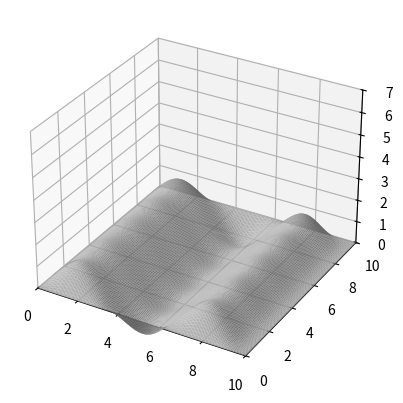
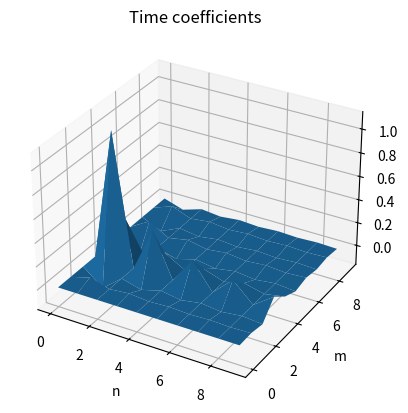

Reproduce these figures in Python, in order.
import numpy as np
import matplotlib
import matplotlib.pyplot as plt
import matplotlib.animation as anim
import numpy.polynomial.legendre as lg
from scipy.integrate import dblquad


# Numerical integration via Gaussian Quadrature

def GaussQuad(f, xi, xf, n, M):
    I = 0
    c = np.append(np.zeros(M),1)
    x = lg.legroots(c)
    w = 0*x
    d = lg.legder(c)
    for i in range(len(x)):
        w[i] = 2./((1-x[i]**2)*(lg.legval(x[i],d))**2)
    for i in range(M):
        I += w[i]*f(n,interval(x[i], xf, xi))
    I *= 0.5*(xf - xi);

    return I
  
def interval(x, xi, xf):
  return 0.5*(xf + xi + x*(xf-xi))
  
  
# Define main functions

Lx, Ly = 10, 10
c = 100

k_x = lambda n: np.pi*n/Lx
k_y = lambda m: np.pi*m/Ly
eigenf_x = lambda n,x: np.sin(k_x(n)*x)
eigenf_y = lambda m,y: np.sin(k_y(m)*y)
f = lambda n,m,x,y,temp: temp*eigenf_x(n,x)*eigenf_y(m,y)
k = lambda n,m: np.sqrt(k_x(n)**2 + k_y(m)**2)

n_max, m_max = 10, 10

# Build the meshgrid

N = 150    # Meshsize
fps = 10    # Frames per sec
frn = 50   # Frame number of the animation

x = np.linspace(0, Lx, N+1)
y = np.linspace(0, Ly, N+1)
x, y = np.meshgrid(x, y)
zarray = np.zeros((N+1, N+1, frn))


# Calculate time coefficients and final solution

init_pos = lambda y,x: np.sin(x)
init_vel = lambda y,x: np.cos(x)
norm_x = GaussQuad(lambda n,x: eigenf_x(n,x)**2, 0, Lx, 1, 3)
norm_y = GaussQuad(lambda m,y: eigenf_y(m,y)**2, 0, Ly, 1, 3)

A, B = np.zeros((n_max, m_max)), np.zeros((n_max, m_max))
nvec, mvec = np.meshgrid(range(1,n_max), range(1,m_max))
for n,m in zip(nvec.flatten(),mvec.flatten()):
    int_pos = lambda y,x: init_pos(y,x)*eigenf_x(n,x)*eigenf_y(m,y)
    init_cond_pos = dblquad(int_pos, 0, Lx, 0, Ly)
    int_vel = lambda y,x: init_vel(y,x)*eigenf_x(n,x)*eigenf_y(m,y)
    init_cond_vel = dblquad(int_vel, 0, Lx, 0, Ly)
    A[n,m] = init_cond_pos[0]/(norm_x*norm_y)
    B[n,m] = (1/(c*k(n,m)))*init_cond_vel[0]/(norm_x*norm_y)

for t in range(frn):
    for n,m in zip(nvec.flatten(),mvec.flatten()):
        zarray[:,:,t] += f(n,m,x,y,A[n,m]*np.cos(c*k(n,m)*t) + B[n,m]*np.sin(c*k(n,m)*t))

    
# Draw animation  
    
def update_plot(frame_number, zarray, plot):
    plot[0].remove()
    plot[0] = ax.plot_surface(x, y, zarray[:,:,frame_number], cmap = "magma", clim = (-1.2,1.2))

fig = plt.figure()
ax = fig.add_subplot(111, projection = "3d")
plot = [ax.plot_surface(x, y, zarray[:,:,0], color = "0.75", rstride = 1, cstride = 1)]
ax.set_zlim(0,7)
ax.set_xlim(0, Lx)
ax.set_ylim(0, Ly)
ani = anim.FuncAnimation(fig, update_plot, frn, fargs = (zarray, plot), interval = 1000/fps)

plt.show()


# Save the animation

# title = "title"
# ani.save(title + '.gif', writer = 'imagemagick', fps = fps)


# Plot time coefficients

fig = plt.figure()
ax = fig.add_subplot(111, projection = '3d')
nn, mm = np.meshgrid(np.arange(0,n_max), np.arange(0,m_max))
ax.plot_surface(nn, mm, A[:,:])
ax.set_title("Time coefficients")
ax.set_xlabel("n")
ax.set_ylabel("m")

plt.show()
